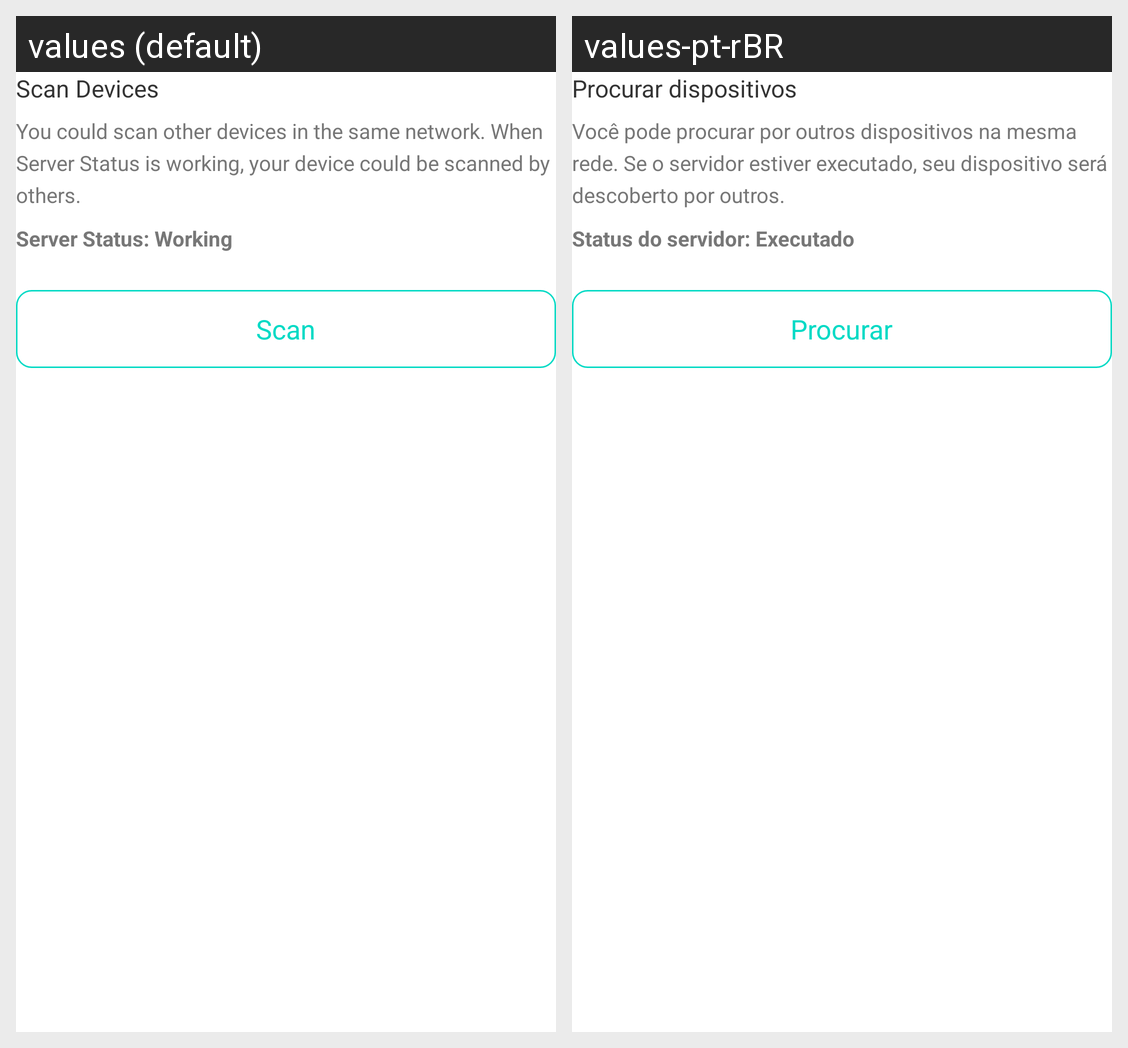

This grid shows one Android layout under two languages. Give, for every string resource on the screen, its name, the default text and each shown locale's text.
Android screen res/layout/tcp_scan_connnection_fragment.xml rendered under 2 locales, left to right: values (default), values-pt-rBR. Device: Nexus 5 (rendered at 1080×1920; each locale shown at half size, 540×960, under a caption strip naming it); theme Theme.TFileTransporter.
Strings drawn on this screen, with the default value and each locale's value (text and hints the layout hard-codes, and strings that could not be matched under every locale, appear in the picture but are not listed):

tcp_scan_title
  values: Scan Devices
  values-pt-rBR: Procurar dispositivos

tcp_scan_tips
  values: You could scan other devices in the same network. When Server Status is working, your device could be scanned by others.
  values-pt-rBR: Você pode procurar por outros dispositivos na mesma rede. Se o servidor estiver executado, seu dispositivo será descoberto por outros.

tcp_scan_server_status_active
  values: Server Status: Working
  values-pt-rBR: Status do servidor: Executado

tcp_scan_scan
  values: Scan
  values-pt-rBR: Procurar
